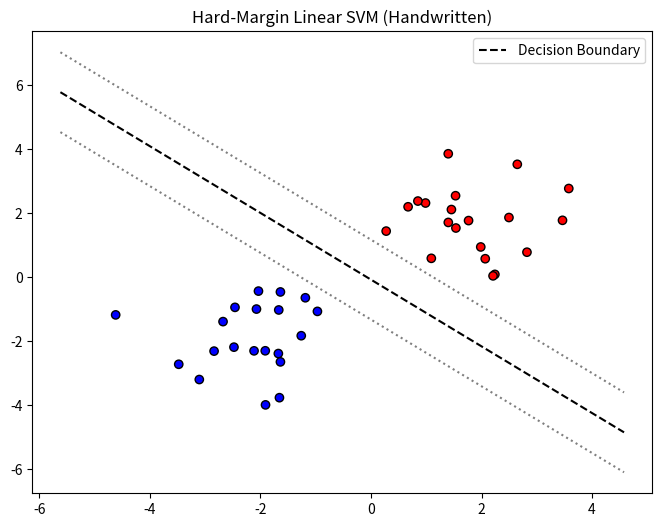

Recreate this plot in Python.
import numpy as np
import matplotlib.pyplot as plt


# 1. 构造一个简单线性可分的数据集
def generate_data():
    np.random.seed(42)
    X1 = np.random.randn(20, 2) + np.array([2, 2])
    X2 = np.random.randn(20, 2) + np.array([-2, -2])
    X = np.vstack((X1, X2))
    y = np.array([1] * 20 + [-1] * 20)
    return X, y


# 2. SVM 类（硬间隔 + 梯度下降）
class SimpleLinearSVM:
    def __init__(self, learning_rate=0.001, lambda_param=0.01, n_iters=1000):
        self.lr = learning_rate
        self.lambda_param = lambda_param
        self.n_iters = n_iters
        self.w = None
        self.b = None

    def fit(self, X, y):
        n_samples, n_features = X.shape
        y_ = y.copy()

        # 初始化权重
        self.w = np.zeros(n_features)
        self.b = 0

        for _ in range(self.n_iters):
            for idx, x_i in enumerate(X):
                condition = y_[idx] * (np.dot(x_i, self.w) + self.b) >= 1
                if condition:
                    dw = self.lambda_param * self.w
                    db = 0
                else:
                    dw = self.lambda_param * self.w - y_[idx] * x_i
                    db = -y_[idx]

                # 梯度下降更新
                self.w -= self.lr * dw
                self.b -= self.lr * db

    def predict(self, X):
        return np.sign(np.dot(X, self.w) + self.b)


# 3. 可视化
def plot_svm(X, y, model):
    def decision_boundary(x):
        return -(model.w[0] * x + model.b) / model.w[1]

    plt.figure(figsize=(8, 6))
    plt.scatter(X[:, 0], X[:, 1], c=y, cmap='bwr', edgecolors='k')

    # 画决策边界
    x0 = np.linspace(X[:, 0].min() - 1, X[:, 0].max() + 1, 100)
    x1 = decision_boundary(x0)
    plt.plot(x0, x1, 'k--', label='Decision Boundary')

    # 间隔边界（支持向量附近）
    margin = 1 / np.linalg.norm(model.w)
    x1_margin_up = x1 + margin
    x1_margin_down = x1 - margin
    plt.plot(x0, x1_margin_up, 'k:', alpha=0.5)
    plt.plot(x0, x1_margin_down, 'k:', alpha=0.5)

    plt.title("Hard-Margin Linear SVM (Handwritten)")
    plt.legend()
    plt.show()


# 4. 运行
X, y = generate_data()
model = SimpleLinearSVM(learning_rate=0.001, lambda_param=0.01, n_iters=1000)
model.fit(X, y)
predictions = model.predict(X)

# 准确率
acc = np.mean(predictions == y)
print(f"✅ Accuracy: {acc:.2f}")

# 可视化
plot_svm(X, y, model)
